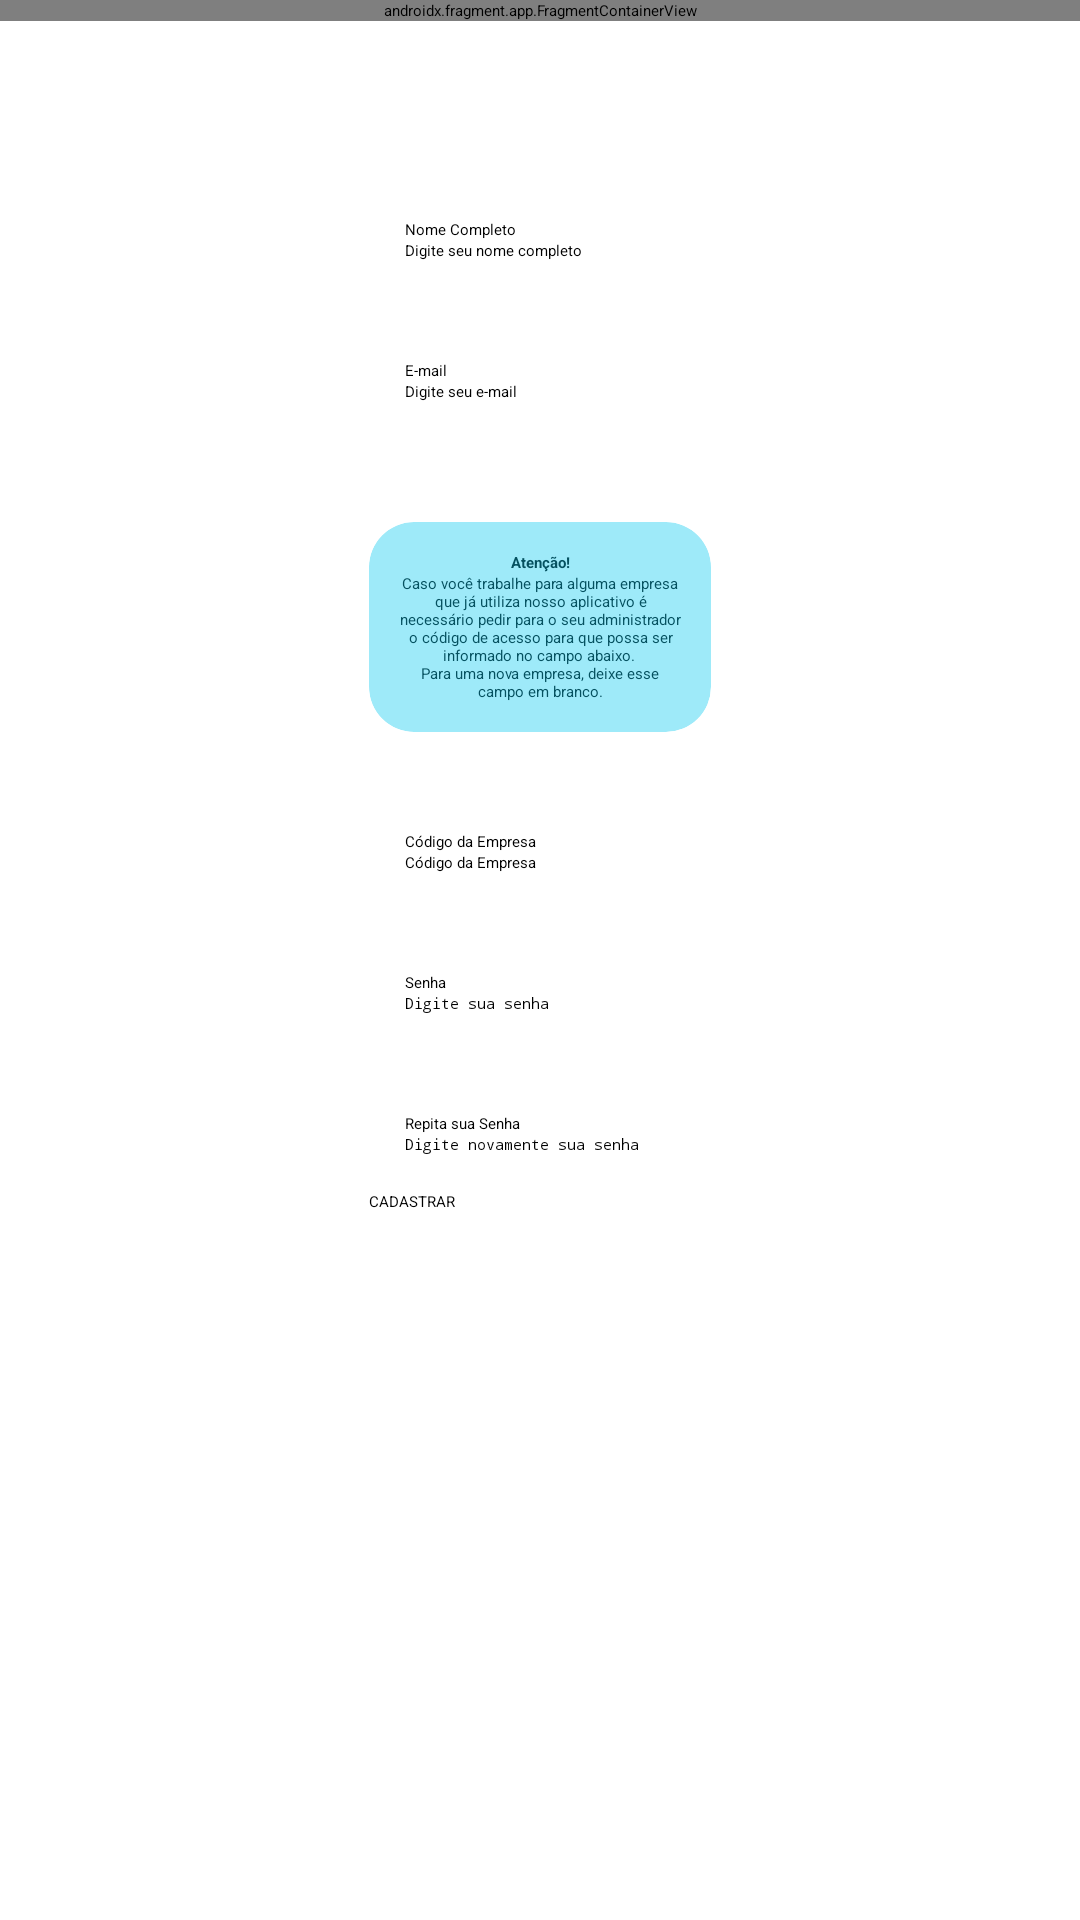

The Android layout XML behind this screen, and the referenced resources:
<!-- AndroidManifest.xml: application theme Theme.TaskFlow -->
<!-- res/layout/activity_register_user.xml -->
<?xml version="1.0" encoding="utf-8"?>
<androidx.constraintlayout.widget.ConstraintLayout xmlns:android="http://schemas.android.com/apk/res/android"
    xmlns:app="http://schemas.android.com/apk/res-auto"
    xmlns:tools="http://schemas.android.com/tools"
    android:id="@+id/main"
    android:layout_width="match_parent"
    android:layout_height="match_parent"
    tools:context=".RegisterUserActivity">

    <androidx.fragment.app.FragmentContainerView
        android:id="@+id/fragmentContainerViewHeader"
        android:name="com.example.taskflow.HeaderFragment"
        android:layout_width="match_parent"
        android:layout_height="wrap_content"
        app:layout_constraintTop_toTopOf="parent"
        app:layout_constraintEnd_toEndOf="parent"
        app:layout_constraintStart_toStartOf="parent" />

    <TextView
        android:id="@+id/textViewFullNameLabel"
        android:layout_width="wrap_content"
        android:layout_height="wrap_content"
        android:text="@string/label_full_name"
        app:layout_constraintBottom_toTopOf="@+id/editTextFullNameInput"
        app:layout_constraintStart_toStartOf="@+id/editTextFullNameInput" />

    <EditText
        android:id="@+id/editTextFullNameInput"
        android:layout_width="wrap_content"
        android:layout_height="wrap_content"
        android:layout_marginTop="80dp"
        android:ems="15"
        android:hint="@string/hint_full_name"
        android:inputType="textPersonName"
        app:layout_constraintEnd_toEndOf="parent"
        app:layout_constraintStart_toStartOf="parent"
        app:layout_constraintTop_toTopOf="parent" />

    <TextView
        android:id="@+id/textViewEmailLabel"
        android:layout_width="wrap_content"
        android:layout_height="wrap_content"
        android:text="@string/label_email"
        app:layout_constraintBottom_toTopOf="@+id/editTextEmailInput"
        app:layout_constraintStart_toStartOf="@+id/editTextEmailInput" />

    <EditText
        android:id="@+id/editTextEmailInput"
        android:layout_width="wrap_content"
        android:layout_height="wrap_content"
        android:layout_marginTop="40dp"
        android:ems="15"
        android:hint="@string/hint_email"
        android:inputType="textEmailAddress"
        app:layout_constraintEnd_toEndOf="@id/editTextFullNameInput"
        app:layout_constraintStart_toStartOf="@id/editTextFullNameInput"
        app:layout_constraintTop_toBottomOf="@+id/editTextFullNameInput" />

    <androidx.cardview.widget.CardView
        android:id="@+id/warningCardLayout"
        android:layout_width="wrap_content"
        android:layout_height="wrap_content"
        app:layout_constraintTop_toBottomOf="@+id/editTextEmailInput"
        app:layout_constraintStart_toStartOf="parent"
        app:layout_constraintEnd_toEndOf="parent"
        android:layout_marginTop="40dp"
        app:cardCornerRadius="15dp"

        app:cardBackgroundColor="@color/task_flow_warning_background_blue">
            <LinearLayout
            android:id="@+id/warningCardLinearLayout"
            android:layout_width="wrap_content"
            android:layout_height="wrap_content"
            android:paddingVertical="10dp"
            android:orientation="vertical">
                <TextView
                    android:id="@+id/textView"
                    android:layout_width="match_parent"
                    android:layout_height="wrap_content"
                    android:ems="19"
                    android:gravity="center"
                    android:textStyle="bold"
                    android:textColor="@color/task_flow_warning_text_blue"
                    android:text="@string/title_attention" />

                <TextView
                    android:id="@+id/textView2"
                    android:layout_width="match_parent"
                    android:layout_height="wrap_content"
                    android:ems="19"
                    android:paddingHorizontal="10dp"
                    android:gravity="center"
                    android:textColor="@color/task_flow_warning_text_blue"
                    android:text="@string/text_register_user_warning" />


                </LinearLayout>
    </androidx.cardview.widget.CardView>



    <TextView
        android:id="@+id/textViewCompanyCodeLabel"
        android:layout_width="wrap_content"
        android:layout_height="wrap_content"
        android:text="@string/label_company_code"
        app:layout_constraintBottom_toTopOf="@+id/editTextCompanyCodeInput"
        app:layout_constraintStart_toStartOf="@+id/editTextCompanyCodeInput" />

    <EditText
        android:id="@+id/editTextCompanyCodeInput"
        android:layout_width="wrap_content"
        android:layout_height="wrap_content"
        android:layout_marginTop="40dp"
        android:ems="15"
        android:hint="@string/hint_company_code"
        android:inputType="textEmailAddress"
        app:layout_constraintEnd_toEndOf="@id/warningCardLayout"
        app:layout_constraintStart_toStartOf="@id/warningCardLayout"
        app:layout_constraintTop_toBottomOf="@+id/warningCardLayout" />

    <TextView
        android:id="@+id/textViewPasswordLabel"
        android:layout_width="wrap_content"
        android:layout_height="wrap_content"
        android:text="@string/label_password"
        app:layout_constraintBottom_toTopOf="@+id/editTextPasswordInput"
        app:layout_constraintStart_toStartOf="@+id/editTextPasswordInput" />

    <EditText
        android:id="@+id/editTextPasswordInput"
        android:layout_width="wrap_content"
        android:layout_height="wrap_content"
        android:layout_marginTop="40dp"
        android:ems="15"
        android:hint="@string/hint_password"
        android:inputType="textPassword"
        app:layout_constraintEnd_toEndOf="@+id/editTextCompanyCodeInput"
        app:layout_constraintStart_toStartOf="@+id/editTextCompanyCodeInput"
        app:layout_constraintTop_toBottomOf="@+id/editTextCompanyCodeInput" />

    <TextView
        android:id="@+id/textViewRepeatPasswordLabel"
        android:layout_width="wrap_content"
        android:layout_height="wrap_content"
        android:text="@string/label_repeat_password"
        app:layout_constraintBottom_toTopOf="@+id/editTextRepeatPasswordInput"
        app:layout_constraintStart_toStartOf="@+id/editTextRepeatPasswordInput" />

    <EditText
        android:id="@+id/editTextRepeatPasswordInput"
        android:layout_width="wrap_content"
        android:layout_height="wrap_content"
        android:layout_marginTop="40dp"
        android:ems="15"
        android:hint="@string/hint_repeat_password"
        android:inputType="textPassword"
        app:layout_constraintEnd_toEndOf="@+id/editTextPasswordInput"
        app:layout_constraintStart_toStartOf="@+id/editTextPasswordInput"
        app:layout_constraintTop_toBottomOf="@+id/editTextPasswordInput" />

    <Button
        android:id="@+id/buttonRegister"
        android:layout_width="wrap_content"
        android:layout_height="wrap_content"
        android:layout_marginTop="12dp"
        android:backgroundTint="@color/task_flow_blue"
        android:ems="19"
        android:text="@string/btn_register"
        app:layout_constraintEnd_toEndOf="@+id/editTextRepeatPasswordInput"
        app:layout_constraintStart_toStartOf="@+id/editTextRepeatPasswordInput"
        app:layout_constraintTop_toBottomOf="@+id/editTextRepeatPasswordInput" />

</androidx.constraintlayout.widget.ConstraintLayout>
<!-- resources referenced by this layout -->
<resources>
  <color name="task_flow_blue">#2896D8</color>
  <color name="task_flow_warning_background_blue">#9EEAF9</color>
  <color name="task_flow_warning_text_blue">#055160</color>
  <string name="btn_register">CADASTRAR</string>
  <string name="hint_company_code">Código da Empresa</string>
  <string name="hint_email">Digite seu e-mail</string>
  <string name="hint_full_name">Digite seu nome completo</string>
  <string name="hint_password">Digite sua senha</string>
  <string name="hint_repeat_password">Digite novamente sua senha</string>
  <string name="label_company_code">Código da Empresa</string>
  <string name="label_email">E-mail</string>
  <string name="label_full_name">Nome Completo</string>
  <string name="label_password">Senha</string>
  <string name="label_repeat_password">Repita sua Senha</string>
  <string name="text_register_user_warning">Caso você trabalhe para alguma empresa que já utiliza nosso aplicativo é necessário pedir para o seu administrador o código de acesso para que possa ser informado no campo abaixo. \nPara uma nova empresa, deixe esse campo em branco.</string>
  <string name="title_attention">Atenção!</string>
</resources>
